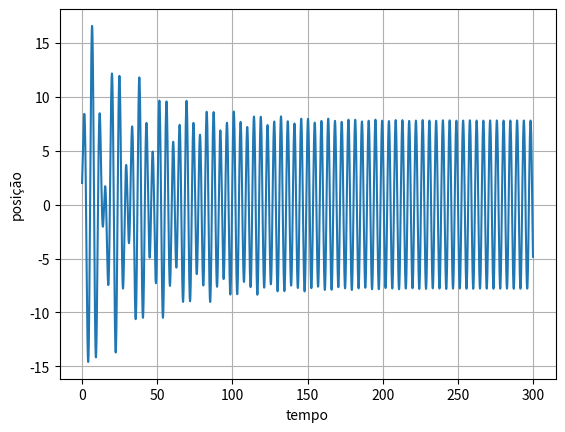

Python code for this plot:
#Um corpo de massa 1 kg move-se num oscilador harmónico forçado. Se a posição de
#equilíbrio for a origem do eixo 𝑥𝑒𝑞 = 0 m, o oscilador harmónico tem a energia potencial
#𝐸𝑝 =1/2*𝑘*𝑥**2
#e exerce no corpo a força 𝐹𝑥= −𝑘 𝑥
#O oscilador é amortecido pela força −𝑏V𝑥 e sujeito à força externa 𝐹0 cos(wft) . 
# Considere 𝑘 =1 N/m, 𝑏 = 0.05 kg/s, 𝐹0 = 7.5 N e 𝜔𝑓 = 1.0 rad/s.
#b) Calcule a amplitude do movimento e o seu período no regime estacionário, usando os
#resultados numéricos.

import numpy as np
import matplotlib.pyplot as plt

#max e min

def maximo(xm1,xm2,xm3,ym1,ym2,ym3):  # máximo pelo polinómio de Lagrange
    xab=xm1-xm2
    xac=xm1-xm3
    xbc=xm2-xm3

    a=ym1/(xab*xac)
    b=-ym2/(xab*xbc)
    c=ym3/(xac*xbc)

    xmla=(b+c)*xm1+(a+c)*xm2+(a+b)*xm3
    xmax=0.5*xmla/(a+b+c)

    xta=xmax-xm1
    xtb=xmax-xm2
    xtc=xmax-xm3

    ymax=a*xtb*xtc+b*xta*xtc+c*xta*xtb
    return xmax, ymax

def zerosv(xm1,xm2,xm3,ym1,ym2,ym3):  # raiz pelo polinómio de Lagrange
    xab=xm1-xm2
    xac=xm1-xm3
    xbc=xm2-xm3

    a=ym1/(xab*xac)
    b=-ym2/(xab*xbc)
    c=ym3/(xac*xbc)

    am=a+b+c
    bm=a*(xm2+xm3)+b*(xm1+xm3)+c*(xm1+xm2)
    cm=a*xm2*xm3+b*xm1*xm3+c*xm1*xm2

    xzero=(bm+np.sqrt(bm*bm-4*am*cm))/(2*am)
    if xm3 > xm1 and (xzero < xm1 or xzero > xm3): 
        xzero=(bm-np.sqrt(bm*bm-4*am*cm))/(2*am)


    if xm1 > xm3 and (xzero < xm3 or xzero > xm1):
        xzero=(bm-np.sqrt(bm*bm-4*am*cm))/(2*am)

    xta=xzero-xm1
    xtb=xzero-xm2
    xtc=xzero-xm3
    yzero=a*xtb*xtc+b*xta*xtc+c*xta*xtb
    return xzero, yzero

#b)

dt=0.0001
tf=300
n=int(tf/dt+0.1)

t=np.linspace(0,tf,n)

xi = 2   ###mudar  #Dados do problema
vi = 4  ###mudar
k = 1    ###mudar
m = 1   ###mudar
xeq = 0 ###mudar
b = 0.05 ###mudar
f0 = 7.5 ###mudar
wf = 1.4  ###mudar

v = np.empty(n)     #Criar vetores
x = np.empty(n)
a = np.empty(n)
maximos = []
difTempos = []

v[0] = vi   #Inicializar vetores
x[0] = xi



for i in range(n-1):
    a[i] = (-k/m)*x[i] - (b/m)*v[i] + (f0/m)*np.cos(wf*t[i])    #Acelaração
    v[i+1] = v[i] + a[i] * dt   #Velocidade
    x[i+1] = x[i] + v[i+1]*dt   #Posição


    if i>1 and x[i-1] < x[i] and  x[i+1] < x[i] and t[i]>200:   #Fica estacionário apartir do segundo 200 +/- neste caso
        maxt, maxx = maximo(t[i-1],t[i],t[i+1],x[i-1],x[i],x[i+1])  #Tirar máximos
        maximos.append(maxx)
        difTempos.append(maxt)

plt.plot(t,x)
plt.xlabel("tempo")
plt.ylabel("posição")
plt.grid()
plt.show()

Amplitude = sum(maximos)/len(maximos)   #Media dos máximos
print("Amplitude:", Amplitude)

sumTempos = difTempos[-1] - difTempos[0]

Período = sumTempos/(len(difTempos)-1)
print("Período: ", Período)